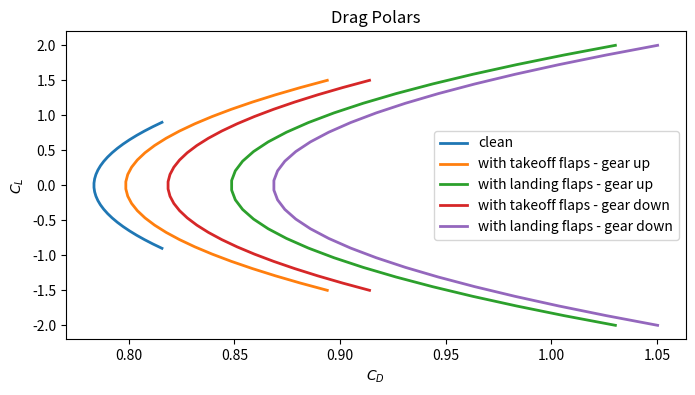
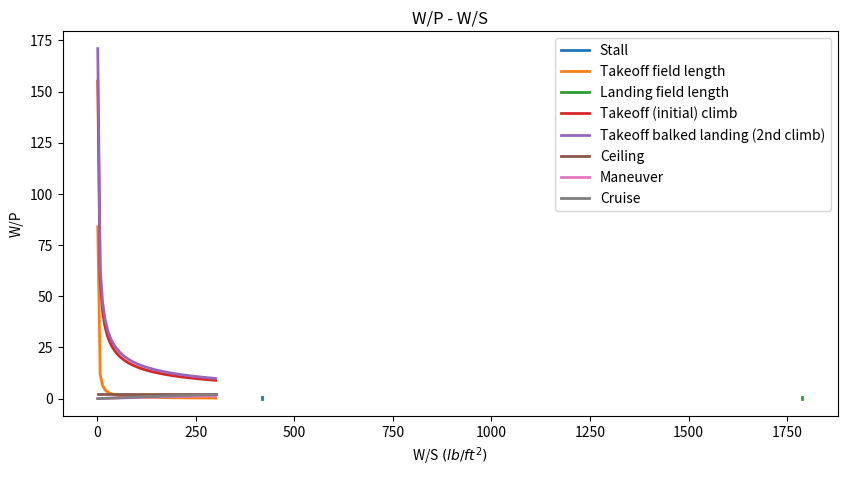

The script that saved these images, in order:
# EAE 130A - Aircraft Performance and Design
# Assignment 3 - Drag Polar
# Group 9
# 13 February 2025


import numpy as math 
import matplotlib.pyplot as plt

# Power to weight ratio converter function
def pwr(thurst_weight_ratio, eta_p, V):
    return thurst_weight_ratio / (550 * eta_p / V)


S_ref = 4605 # float(input("Enter the reference wing area (ft^2): "))
S_wet = 4605 * 142.45 # float(input("Enter the reference wing wet area (ft^2): "))
W_0 = 766800 # float(input("Enter the takeoff gross weight (lbs): "))

# DRAG POLAR
# From Metabook pg. 35
# From Figure 3.6 of Raymer's text, wetted area to reference wing area has been estimated to be 4 (Cessna Skyline RG)

S_wet_S_ref =  S_wet / S_ref # 4 - from Raymer's text
c_f = 0.0055 # figure 4.4 on Metabook - "light aircraft - single engine"

parasite_drag_coeff = c_f * S_wet_S_ref

AR = 10 # using typical aspect ratio for estimations - NEED ACTUAL VALUE


cL_clean = math.linspace(-0.9, 0.9, 30)
cL_takeoff = math.linspace(-1.5, 1.5, 30)
cL_landing = math.linspace(-2, 2, 30)
cL_takeoff2 = math.linspace(-2.1, 2.1, 30)
cL_landing2 = math.linspace(-2.5, 2.5, 30)

eff_clean = 0.8 #float(input("Enter the Oswald efficiency for clean configuration (0.80 ~ 0.85): "))
eff_takeoff = 0.75 #float(input("Enter the Oswald efficiency for takeoff flaps configuration (0.75 ~ 0.80): "))
eff_landing_flaps = 0.7 #float(input("Enter the Oswald efficiency for landing flaps configuration (0.70 ~ 0.75): "))

delta_cD0_takeoff = 0.015 #float(input("Enter the change in parasite drag coefficient (C_D0) for takeoff flaps (0.010 ~ 0.020): "))
delta_cD0_landing_flaps = 0.065 #float(input("Enter the change in parasite drag coefficient (C_D0) for landing flaps (0.055 ~ 0.075): "))
delta_cD0_landing_gear = 0.02 #float(input("Enter the change in parasite drag coefficient (C_D0) for landing gear (0.015 ~ 0.025): "))

# Clean drag polar
cD_clean = parasite_drag_coeff + (1 / (math.pi * eff_clean * AR)) * (cL_clean ** 2)

# Takeoff flaps - gear up drag polar
cD_takeoff_1 = (parasite_drag_coeff + delta_cD0_takeoff) + (1 / (math.pi * eff_takeoff * AR)) * (cL_takeoff ** 2)

# Landing flaps - gear up drag polar
cD_landing_flaps_1 = (parasite_drag_coeff + delta_cD0_landing_flaps) + (1 / (math.pi * eff_landing_flaps * AR)) * (cL_landing ** 2)

# Takeoff flaps - gear down drag polar - this is here in case we decide to do a retractable one
cD_takeoff_2 = (parasite_drag_coeff + delta_cD0_takeoff + delta_cD0_landing_gear) + (1 / (math.pi * eff_takeoff * AR)) * (cL_takeoff ** 2)

# Landing flaps - gear down drag polar - this is here in case we decide to do a retractable one
cD_landing_flaps_2 = (parasite_drag_coeff + delta_cD0_landing_flaps + delta_cD0_landing_gear) + (1 / (math.pi * eff_landing_flaps * AR)) * (cL_landing ** 2)

# Landing gear drag polar
# cD_landing_gear = (parasite_drag_coeff + delta_cD0_landing_gear) + (1 / (math.pi * eff_clean * AR)) * (cL_landing ** 2) # Just used the clean efficiency here 
# (DELETE LATER: looks like that's what the sample code did as well)

plt.figure(figsize=(8,4))
plt.title('Drag Polars')
plt.xlabel("$C_D$")
plt.ylabel("$C_L$")
plt.plot(cD_clean, cL_clean, label='clean', linestyle='-', linewidth=2)
plt.plot(cD_takeoff_1, cL_takeoff, label='with takeoff flaps - gear up', linestyle='-', linewidth=2)
plt.plot(cD_landing_flaps_1, cL_landing, label='with landing flaps - gear up', linestyle='-', linewidth=2)
plt.plot(cD_takeoff_2, cL_takeoff, label='with takeoff flaps - gear down', linestyle='-', linewidth=2) # if retractable
plt.plot(cD_landing_flaps_2, cL_landing, label='with landing flaps - gear down', linestyle='-', linewidth=2) # if retractable
# plt.plot(cD_landing_gear, cL_landing, label='with landing gear', linestyle='-', linewidth=2)
plt.legend(loc='best')
plt.show()



### POWER LOADING VS WING LOADING

## FROM WEIGHT ESTIMATION CODE ##
lift2drag_ratio_max = 13 # around 13 for design 2 using the b^2/s_wet vs. L/D ratio # float(input("Enter the MAX L/D ratio: "))

lift2drag_ratio = 0.94 * lift2drag_ratio_max

Range = 600  # nmi - from RFP "range is the distance flown - use for cruise" lec03
Endurance = 30 / 60  # 30 min -> 0.5 hr from RFP "endurance is the time flown - use for loiter" lec03
c = 0.595 # float(input("Enter the specific fuel consumption value 'c' [1/s]: "))  # Updated units for clarity
velocity = 250 * 1.69  # knots to ft/s - maximum operational speed - from RFP

# Cruising
W5_W4 = math.exp((-Range * c) / (velocity * lift2drag_ratio))  # weight fraction during cruising
# Loitering
W7_W6 = math.exp((-Endurance * c) / (lift2drag_ratio))  # weight fraction during loitering

# For final weight fraction calculations, we are using the typical weight fractions
# Warmup (0.996), Taxi (0.995), Takeoff (0.996), Climb (0.998), Descent (0.999), and Landing (0.998)

W1_W0 = 0.996  # weight fraction for warm-up
W2_W1 = 0.995  # weight fraction for taxi
W3_W2 = 0.996  # weight fraction for takeoff
W4_W3 = 0.998  # weight fraction for climb
               # calculated weight fraction for cruising
W6_W5 = 0.999  # weight fraction for descent
               # calculated weight fraction for loitering
W8_W7 = 0.999  # weight fraction for descent (2)
W9_W8 = 0.998  # weight fraction for landing

W9_W0 = W9_W8 * W8_W7 * W7_W6 * W6_W5 * W5_W4 * W4_W3 * W3_W2 * W2_W1 * W1_W0
##

# WING LOADING - Metabook pg. 31

# Phase 1 - Warm-Up - in reference to the takeoff weight
W_1 = W1_W0 * W_0
wing_loading_warm_up = (W_1 / S_ref) * (W1_W0)

# Phase 2 - Taxing 
W_2 = W2_W1 * W_1
wing_loading_taxi = (W_2 / S_ref) * (W2_W1 * W1_W0)

# Phase 3 - Takeoff 
W_3 = W3_W2 * W_2
wing_loading_takeoff = (W_3 / S_ref) * (W3_W2 * W2_W1 * W1_W0)

# Phase 4 - Climb 
W_4 = W4_W3 * W_3
wing_loading_climb = (W_4 / S_ref) * (W4_W3 * W3_W2 * W2_W1 * W1_W0)

# Phase 5 - Cruising 
W_5 = W5_W4 * W_4
wing_loading_cruising = (W_5 / S_ref) * (W5_W4 * W4_W3 * W3_W2 * W2_W1 * W1_W0)

# Phase 6 - Descent 
W_6 = W6_W5 * W_5
wing_loading_descent1 = (W_6 / S_ref) * (W6_W5 * W5_W4 * W4_W3 * W3_W2 * W2_W1 * W1_W0)

# Phase 7 - Loitering 
W_7 = W7_W6 * W_6
wing_loading_loitering = (W_7 / S_ref) * (W7_W6 * W6_W5 * W5_W4 * W4_W3 * W3_W2 * W2_W1 * W1_W0)

# Phase 8 - Descent 
W_8 = W8_W7 * W_7
wing_loading_descent2 = (W_8 / S_ref) * (W8_W7 * W7_W6 * W6_W5 * W5_W4 * W4_W3 * W3_W2 * W2_W1 * W1_W0)

# Phase 9 - Landing 
W_9 = W9_W8 * W_8
wing_loading_landing = (W_9 / S_ref) * (W9_W8 * W8_W7 * W7_W6 * W6_W5 * W5_W4 * W4_W3 * W3_W2 * W2_W1 * W1_W0)


# From Roskam pg. 122
# Power loading : W/P
# Power-to-weight ratio : P/W
# eta_p : propeller efficiency - thrust power produced by the propeller 
# (thrust * velocity) divided by the actual power provided by the engine. 

WS = math.linspace(1, 300, 50)
eta_p = 0.6 #float(input("Enter the efficiency of the propeller: "))
V = 250 * 1.688 #float(input("Enter the maximum velocity (ft/s): ")) # Raymer's text pg. 123

# Stall - Metabook pg. 31 & from lec 07 slide 17
rho = 0.00238 # slugs/ft^3 - rho is the seal level standard value - Raymer's pg. 131
V_stall = 400 #float(input("Enter the stall velocity (ft/s): "))
cL_max = 2.2 #float(input("Enter the cL_max of the wing: ")) #Needs to be approximated based on historical data
WS_stall = (1/2) * (rho) * (V_stall)**2 * cL_max

# Takeoff Field Length - Metabook pg. 37
# Sizing to FAR 23 (small aircrafts) requirements for propeller aircraft
s_to = 400 #float(input("Enter the takeoff distance (ft): "))
a = 0.0149
b = 8.134
discriminant = b**2 - 4*a*(-s_to)
top23 = (-b + math.sqrt(discriminant)) / (2*a)

rho_condition = 0.002 #float(input("Enter the air density expected at the field (slug/ft^3): "))
# Metabook pg. 38
power_weight_ratio_takeoff = WS / ((rho_condition / rho) * cL_max * top23)

# Landing distance - Raymer's text pg. 138
s_a = 600 # ft - from Raymer's text pg. 138
approach_speed = 1.3 * V_stall # Metabook pg. 38
landing_time = 150 # float(input("Enter the approximate time it takes for the aircraft to land (s): "))
s_landing = approach_speed * landing_time # in ft
WS_landing = ( (s_landing - s_a) / 80 ) * (rho_condition / rho) * cL_max

# Glide Constrain - set T/W = 0 and find the min C_L and we have to do this for single engine aircraft
#Referencing Raymer's text pg. 146
# C_L = W/qS and W/qS is given as the following equation 
G1 = 0.012 #float(input("Enter the climb gradient of the aircraft during initial climb (G): ")) # G is the climb gradient - ratio between vertical and horizontal distance traveled 
G2 = 0.012 #float(input("Enter the climb gradient of the aircraft during balked landing (G): "))
#Plugging in -G as glide is a climb in the negative direction and setting T/W = 0 
cd_0 = parasite_drag_coeff + delta_cD0_landing_flaps + delta_cD0_landing_gear
cL_min = (-(-G1) + math.sqrt((-(-G1))**2 - (4 * cd_0 / (AR * math.pi * eff_landing_flaps)))) / (2 / (math.pi * AR * eff_landing_flaps))

# only referring to the positive root here as that's what makes most sense 
print("cL_min = " + str(round(cL_min, 2)))


# Climb - formulas using from Matabook pg. 41
L_D_climb = 10 #float(input("Enter the Lift-to-Drag ratio during climb: "))
cL_max_climb = 3 # float(input("Enter the cL_max during climb: "))
# Note that the L / D for climb might be lower than the L / D during cruising ﬂight, 
# especially during initial climb when the gear and ﬂaps might still be down. - Raymer's text pg. 125
#V_vertical = float(input("Enter the vertical velocity during climb (ft/s): "))
# aircraft’s vertical velocity during the climb is usually speciﬁed in the design requirements
# or in military or civilian speciﬁcations (see Appendix F, Table F.2).
# V_vertical = rate of climb - Raymer's text pg. 145

# G >= 0.04 - inital climb
power_weight_ratio_climb1 = ((((G1 + (1 / L_D_climb)) / (math.sqrt((cL_max_climb + 0.2)))) *
                            (WS ** 0.5)) / (18.97 * eta_p * (rho_condition/rho)))
# the + 0.2 comes from Roskam recommending a margin of 0.2 to the CLmax corresponding to the climb configuration. - Metabook pg. 41

#corrected ratio
power_weight_ratio_climb_takeoff1 = (W_4 / W_0) * power_weight_ratio_climb1

# G >= 0.03 - balked landing
power_weight_ratio_climb2 = ((((G2 + (1 / L_D_climb)) / (math.sqrt((cL_max_climb + 0.2)))) *
                            (WS ** 0.5)) / (18.97 * eta_p * (rho_condition/rho)))

#corrected ratio
power_weight_ratio_climb_takeoff2 = (W_9 / W_0) * power_weight_ratio_climb2


# Ceiling - Metabook pg. 42
# q is the dynamic pressure - metabook pg. 42 - very low since we are looking for the min P?W ratio
thurst_weight_ratio_ceiling = 2 * (math.sqrt((parasite_drag_coeff) / (math.pi * AR * eff_clean))) + G1

power_weight_ratio_ceiling = pwr(thurst_weight_ratio_ceiling, eta_p, V)

# Maneuver - Metabook pg. 42

q = (0.5) * (rho_condition) * (V**2)
n = 1.5 # float(input("Enter the load factor (#g): "))

thurst_weight_ratio_maneuver = (( q * parasite_drag_coeff ) / WS) + (WS * (n**2 / (q * math.pi * AR * eff_clean)))

power_weight_ratio_maneuver = pwr(thurst_weight_ratio_maneuver, eta_p, V)

# Cruise - metabook pg. 43
power_weight_ratio_cruise = ((q * V * (parasite_drag_coeff + (((WS**2) * (W_5 / W_0)**2) / ((q**2) * math.pi * AR * eff_clean)))) /
                             (550 * eta_p * WS)) * (0.75) # since P_cruise is around 75% to 80% of rated power - from metabook pg. 43


WS_stall = WS_stall * math.ones(50)
WS_landing = WS_landing * math.ones(50)
power_weight_ratio_ceiling = power_weight_ratio_ceiling * math.ones(50)

plt.figure(figsize=(10,5))
plt.title('W/P - W/S')
plt.xlabel("W/S $(lb/ft^2)$")
plt.ylabel("W/P")
plt.plot(WS_stall, math.linspace(0,1,50), label='Stall', linestyle='-', linewidth=2)
plt.plot(WS, (1/power_weight_ratio_takeoff), label='Takeoff field length', linestyle='-', linewidth=2)
plt.plot(WS_landing, math.linspace(0,1,50), label='Landing field length', linestyle='-', linewidth=2)
plt.plot(WS, (1/power_weight_ratio_climb_takeoff1), label='Takeoff (initial) climb', linestyle='-', linewidth=2)
plt.plot(WS, (1/power_weight_ratio_climb_takeoff2), label='Takeoff balked landing (2nd climb)', linestyle='-', linewidth=2)
plt.plot(WS, (1/power_weight_ratio_ceiling), label='Ceiling', linestyle='-', linewidth=2)
plt.plot(WS, (1/power_weight_ratio_maneuver), label='Maneuver', linestyle='-', linewidth=2)
plt.plot(WS, (1/power_weight_ratio_cruise), label='Cruise', linestyle='-', linewidth=2)
#plt.ylim(0, 0.5)
plt.legend(loc='best')
plt.show()
